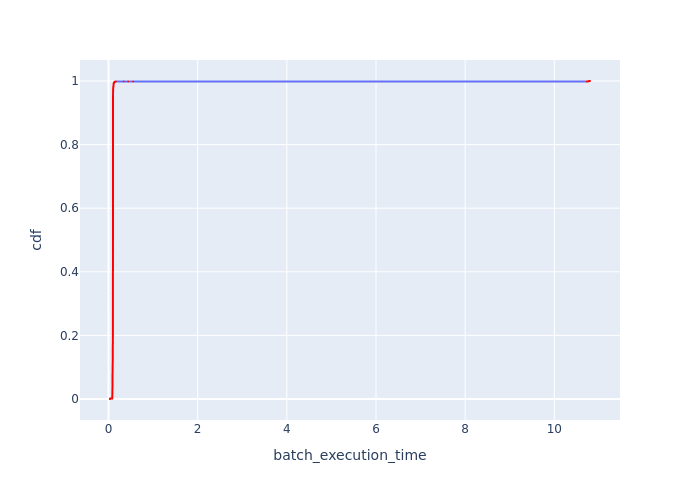

The file beside this chart, header and first rows:
Batch Id, batch_execution_time, cdf
18201, 0.03368, 1.5384615384615384e-05
8451, 0.03372, 3.076923076923077e-05
57201, 0.03372, 4.615384615384615e-05
4551, 0.03372, 6.153846153846154e-05
61751, 0.03377, 7.692307692307693e-05
28601, 0.03377, 9.23076923076923e-05
63701, 0.03378, 0.0001077
22751, 0.0339, 0.0001231
48101, 0.03393, 0.0001385
42251, 0.03394, 0.0001538
35751, 0.03396, 0.0001692
38351, 0.03405, 0.0001846
27951, 0.03409, 0.0002
58501, 0.03412, 0.0002154
50051, 0.03412, 0.0002308
42901, 0.03413, 0.0002462
36401, 0.03416, 0.0002615
48751, 0.03417, 0.0002769
52651, 0.03417, 0.0002923
5201, 0.0342, 0.0003077
43551, 0.0342, 0.0003231
46151, 0.03421, 0.0003385
62401, 0.03426, 0.0003538
45501, 0.03429, 0.0003692
33151, 0.03431, 0.0003846
12351, 0.03432, 0.0004
18851, 0.03433, 0.0004154
37051, 0.03434, 0.0004308
33801, 0.03435, 0.0004462
7801, 0.03436, 0.0004615
3901, 0.03437, 0.0004769
20801, 0.03438, 0.0004923
29251, 0.03439, 0.0005077
6501, 0.0344, 0.0005231
14951, 0.0344, 0.0005385
54601, 0.0344, 0.0005538
5851, 0.03441, 0.0005692
16251, 0.03443, 0.0005846
44851, 0.03444, 0.0006
13651, 0.03444, 0.0006154
1, 0.03445, 0.0006308
61101, 0.03447, 0.0006462
7151, 0.03447, 0.0006615
47451, 0.03448, 0.0006769
57851, 0.03449, 0.0006923
651, 0.03449, 0.0007077
44201, 0.03449, 0.0007231
16901, 0.03454, 0.0007385
17551, 0.03455, 0.0007538
15601, 0.03457, 0.0007692
59801, 0.03463, 0.0007846
24701, 0.03464, 0.0008
40951, 0.03464, 0.0008154
21451, 0.03465, 0.0008308
23401, 0.03466, 0.0008462
9101, 0.03467, 0.0008615
41601, 0.03468, 0.0008769
39001, 0.03474, 0.0008923
37701, 0.03475, 0.0009077
31851, 0.0348, 0.0009231
... 64,940 more rows
